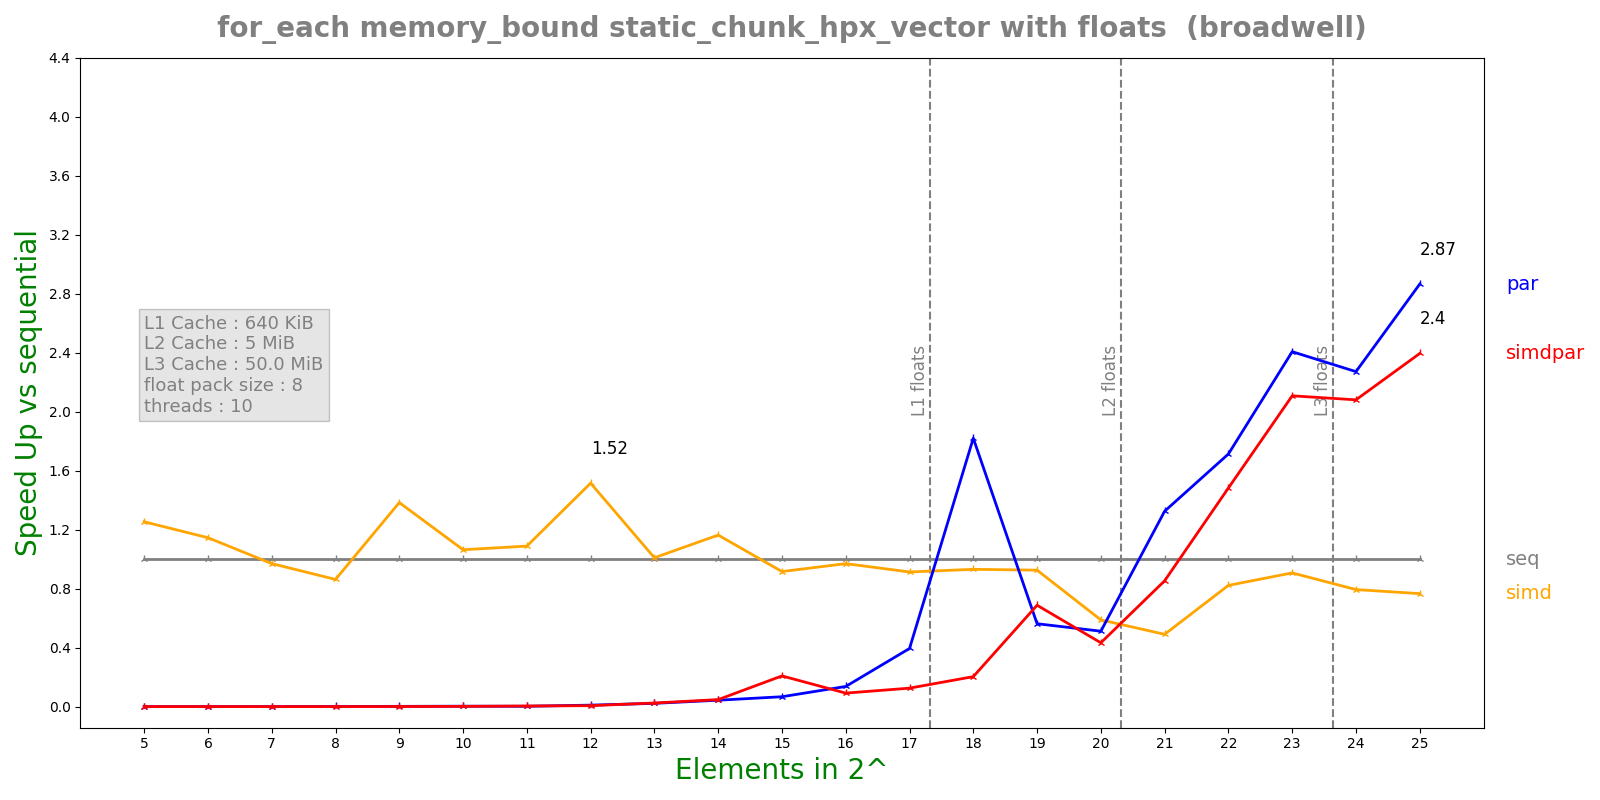

Source data for this figure (header and first rows):
n, lane, threads, seq, simd, par, simdpar
5, 8, 10, 1.3036e-07, 1.0398e-07, 0.0003859, 0.0004544
6, 8, 10, 1.0024e-07, 8.75e-08, 0.0004534, 0.0002253
7, 8, 10, 1.3804e-07, 1.423e-07, 0.0003047, 0.0005689
8, 8, 10, 1.8796e-07, 2.1788e-07, 0.0001708, 0.0004904
9, 8, 10, 2.7552e-07, 1.991e-07, 0.0001454, 0.0003849
10, 8, 10, 5.995e-07, 5.634e-07, 0.0002078, 0.0003418
11, 8, 10, 1.05358e-06, 9.6792e-07, 0.0004329, 0.0002471
12, 8, 10, 2.64783e-06, 1.74716e-06, 0.0002611, 0.0004046
13, 8, 10, 4.59283e-06, 4.54932e-06, 0.0002069, 0.0001869
14, 8, 10, 9.09525e-06, 7.81676e-06, 0.0002092, 0.000191
15, 8, 10, 2.06652e-05, 2.25596e-05, 0.000308, 9.9169e-05
16, 8, 10, 4.01182e-05, 4.13698e-05, 0.0002934, 0.0004378
17, 8, 10, 8.2431e-05, 9.02579e-05, 0.000209, 0.0006578
18, 8, 10, 0.0001997, 0.0002145, 0.0001097, 0.0009819
19, 8, 10, 0.0004172, 0.0004508, 0.0007421, 0.0006068
20, 8, 10, 0.0009189, 0.001562, 0.001796, 0.002122
21, 8, 10, 0.001862, 0.003797, 0.001405, 0.002182
22, 8, 10, 0.004866, 0.005917, 0.00284, 0.003281
23, 8, 10, 0.01168, 0.01288, 0.004851, 0.00554
24, 8, 10, 0.02023, 0.02549, 0.008906, 0.009724
25, 8, 10, 0.03673, 0.04793, 0.01282, 0.01533
